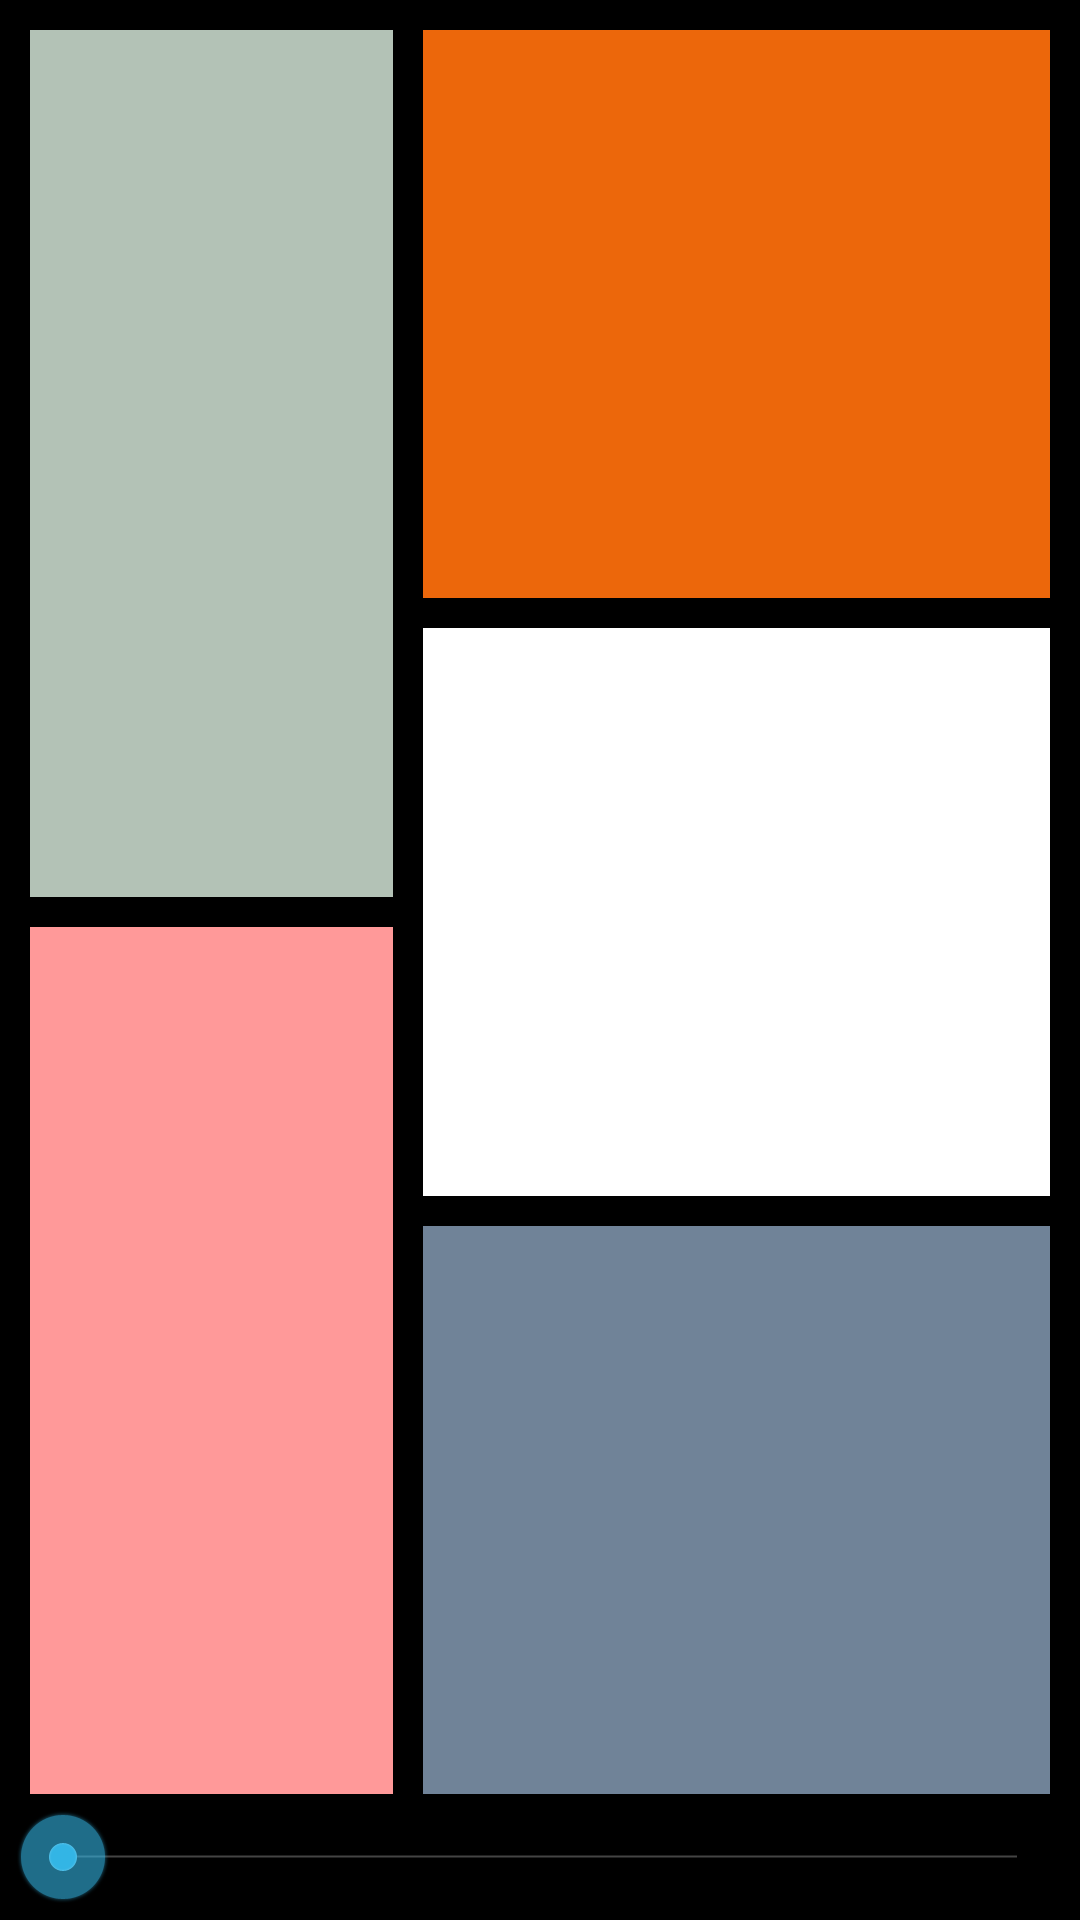

Android layout source for this screen:
<!-- AndroidManifest.xml: application theme AppTheme -->
<!-- res/layout/fragment_main.xml -->
<?xml version="1.0" encoding="utf-8"?>
<TableLayout xmlns:android="http://schemas.android.com/apk/res/android"
			 android:id="@+id/root"
			 android:layout_width="match_parent"
			 android:layout_height="match_parent"
			 android:background="@color/bgDefault"
			 android:padding="5dp"
			 android:stretchColumns="*">

	<TableRow
		android:layout_width="match_parent"
		android:layout_height="match_parent"
		android:background="@color/bgDefault"
		android:layout_weight="1">

		<TableLayout
			android:layout_weight="3"
			android:layout_width="0dp"
			android:layout_height="match_parent">
			<TableRow
				android:id="@+id/boxTopleftID"
				style="@style/box"
				android:layout_weight="1"
				android:background="@color/boxTopleft2">
				<Button
					android:id="@+id/buttonTopleftID"
					style="@style/button"
					android:background="@color/boxTopleft1" />
			</TableRow>
			<TableRow
				android:id="@+id/boxBottomLeftID"
				style="@style/box"
				android:background="@color/boxBottomLeft2"
				android:layout_weight="1">
				<Button
					android:id="@+id/buttonBottomleftID"
					style="@style/button"
					android:background="@color/boxBottomLeft1" />
			</TableRow>
		</TableLayout>
		<TableLayout
			android:layout_weight="5"
			android:layout_width="0dp"
			android:layout_height="match_parent">
			<TableRow
				android:id="@+id/boxTopRightID"
				style="@style/box"
				android:background="@color/boxTopRight2"
				android:layout_weight="1">
				<Button
					android:id="@+id/buttonTopRightID"
					style="@style/button"
					android:background="@color/boxTopRight1" />
			</TableRow>
			<TableRow
				android:id="@+id/boxCenterRightID"
				style="@style/box"
				android:background="@color/boxCenterRight2"
				android:layout_weight="1">
				<Button
					android:id="@+id/buttonCenterRightID"
					style="@style/button"
					android:background="@color/boxCenterRight1" />
			</TableRow>
			<TableRow
				android:id="@+id/boxBottomRightID"
				style="@style/box"
				android:background="@color/boxBottomRight2"
				android:layout_weight="1">
				<Button
					android:id="@+id/buttonBottomRightID"
					style="@style/button"
					android:background="@color/boxBottomRight1" />
			</TableRow>
		</TableLayout>
	</TableRow>

	<SeekBar
		android:id="@+id/colorsSeekBarID"
		android:layout_width="wrap_content"
		android:layout_height="wrap_content"
		/>
</TableLayout>
<!-- resources referenced by this layout -->
<resources>
  <color name="bgDefault">#000000</color>
  <color name="boxBottomLeft1">#FF9999</color>
  <color name="boxBottomLeft2">#FDAD94</color>
  <color name="boxBottomRight1">#708398</color>
  <color name="boxBottomRight2">#839895</color>
  <color name="boxCenterRight1">#FFFFFF</color>
  <color name="boxCenterRight2">#FFFFFF</color>
  <color name="boxTopRight1">#EC670B</color>
  <color name="boxTopRight2">#FE7C00</color>
  <color name="boxTopleft1">#B3C2B6</color>
  <color name="boxTopleft2">#C670B4</color>
  <style name="box">
  		<item name="android:layout_width">0dp</item>
  		<item name="android:layout_height">match_parent</item>
  		<item name="android:layout_margin">5dp</item>
  	</style>
  <style name="button">
  		<item name="android:layout_weight">1</item>
  		<item name="android:layout_width">0dp</item>
  		<item name="android:layout_height">match_parent</item>
  	</style>
  <style name="AppTheme" parent="android:Theme.Holo.Light.DarkActionBar">
  		
  	</style>
</resources>
